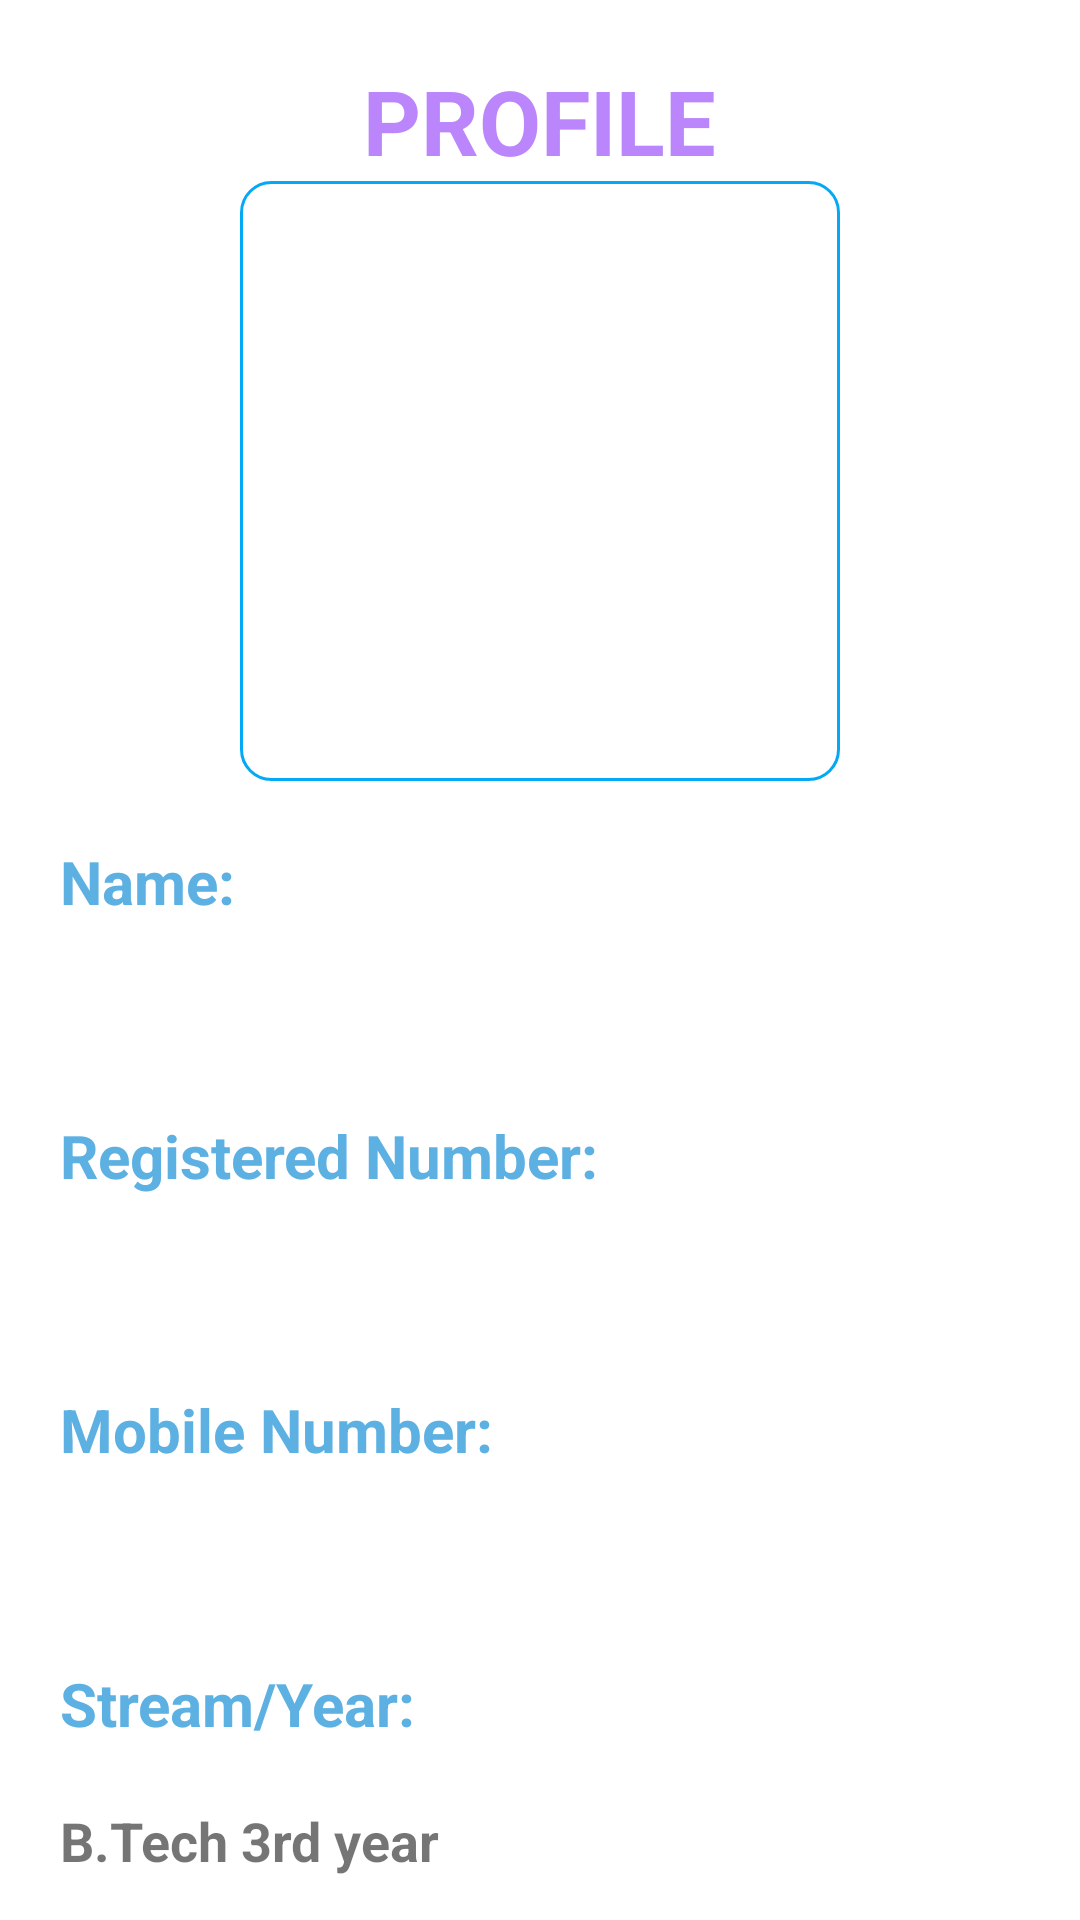

Layout XML and referenced resources for this Android screen:
<!-- AndroidManifest.xml: application theme Theme.SmartProctor -->
<!-- res/layout/activity_profile.xml -->
<?xml version="1.0" encoding="utf-8"?>
<LinearLayout xmlns:android="http://schemas.android.com/apk/res/android"
    xmlns:tools="http://schemas.android.com/tools"
    android:layout_width="match_parent"
    android:layout_height="match_parent"
    android:orientation="vertical"
    android:gravity="top"
    tools:context=".Profile">
    <TextView
        android:layout_width="wrap_content"
        android:layout_height="wrap_content"
        android:text="PROFILE"
        android:textSize="30dp"
        android:layout_gravity="center"
        android:textStyle="bold"
        android:textColor="@color/purple_200"
        android:layout_marginTop="20dp"
        />

    <ImageView
        android:layout_width="200dp"
        android:layout_height="200dp"
        android:layout_gravity="center"
        android:src="@drawable/profile"
        android:background="@drawable/edit"
        />
    <TextView
        android:layout_width="wrap_content"
        android:layout_height="wrap_content"
        android:text="Name:"
        android:layout_marginLeft="20dp"
        android:layout_marginTop="20dp"
        android:textStyle="bold"
        android:textSize="20sp"
        android:textColor="@color/skyBlue"
        />

    <TextView
        android:id="@+id/name"
        android:layout_width="wrap_content"
        android:layout_height="wrap_content"
        android:layout_marginLeft="20dp"
        android:layout_marginTop="20dp"
        android:textSize="18sp"
        android:textStyle="bold" />
    <TextView
        android:layout_width="wrap_content"
        android:layout_height="wrap_content"
        android:text="Registered Number:"
        android:layout_marginLeft="20dp"
        android:layout_marginTop="20dp"
        android:textStyle="bold"
        android:textSize="20sp"
        android:textColor="@color/skyBlue"
        />

    <TextView
        android:id="@+id/rno"
        android:layout_width="wrap_content"
        android:layout_height="wrap_content"
        android:layout_marginLeft="20dp"
        android:layout_marginTop="20dp"
        android:textSize="18sp"
        android:textStyle="bold" />
    <TextView
        android:layout_width="wrap_content"
        android:layout_height="wrap_content"
        android:text="Mobile Number:"
        android:layout_marginLeft="20dp"
        android:layout_marginTop="20dp"
        android:textStyle="bold"
        android:textSize="20sp"
        android:textColor="@color/skyBlue"/>
    <TextView
        android:id="@+id/phno"
        android:layout_width="wrap_content"
        android:layout_height="wrap_content"
        android:layout_marginLeft="20dp"
        android:layout_marginTop="20dp"
        android:textSize="18sp"
        android:textStyle="bold" />
    <TextView
        android:layout_width="wrap_content"
        android:layout_height="wrap_content"
        android:text="Stream/Year:"
        android:layout_marginLeft="20dp"
        android:layout_marginTop="20dp"
        android:textStyle="bold"
        android:textSize="20sp"
        android:textColor="@color/skyBlue"/>
    <TextView
        android:id="@+id/year"
        android:layout_width="wrap_content"
        android:layout_height="wrap_content"
        android:layout_marginLeft="20dp"
        android:layout_marginTop="20dp"
        android:text="B.Tech 3rd year"
        android:textSize="18sp"
        android:textStyle="bold" />


</LinearLayout>
<!-- resources referenced by this layout -->
<resources>
  <color name="purple_200">#FFBB86FC</color>
  <color name="skyBlue">#5DB0E2</color>
  <!-- drawable edit (drawable) -->
  <?xml version="1.0" encoding="utf-8"?>
  <shape xmlns:android="http://schemas.android.com/apk/res/android">
  <solid android:color="#fff"/>
      <stroke android:color="#03A9F4"/>
      <stroke android:width="1dp"/>
      <corners  android:radius="10dp"/>
  </shape>
  <style name="Theme.SmartProctor" parent="Theme.MaterialComponents.DayNight.DarkActionBar">
          
          <item name="colorPrimary">@color/skyBlue</item>
          <item name="colorPrimaryVariant">@color/purple_700</item>
          <item name="colorOnPrimary">@color/white</item>
          
          <item name="colorSecondary">@color/teal_200</item>
          <item name="colorSecondaryVariant">@color/teal_700</item>
          <item name="colorOnSecondary">@color/black</item>
          
          <item name="android:statusBarColor" tools:targetApi="l">?attr/colorPrimaryVariant</item>
          
      </style>
  <color name="purple_700">#FF3700B3</color>
  <color name="white">#FFFFFFFF</color>
  <color name="teal_200">#FF03DAC5</color>
  <color name="teal_700">#FF018786</color>
  <color name="black">#FF000000</color>
</resources>
